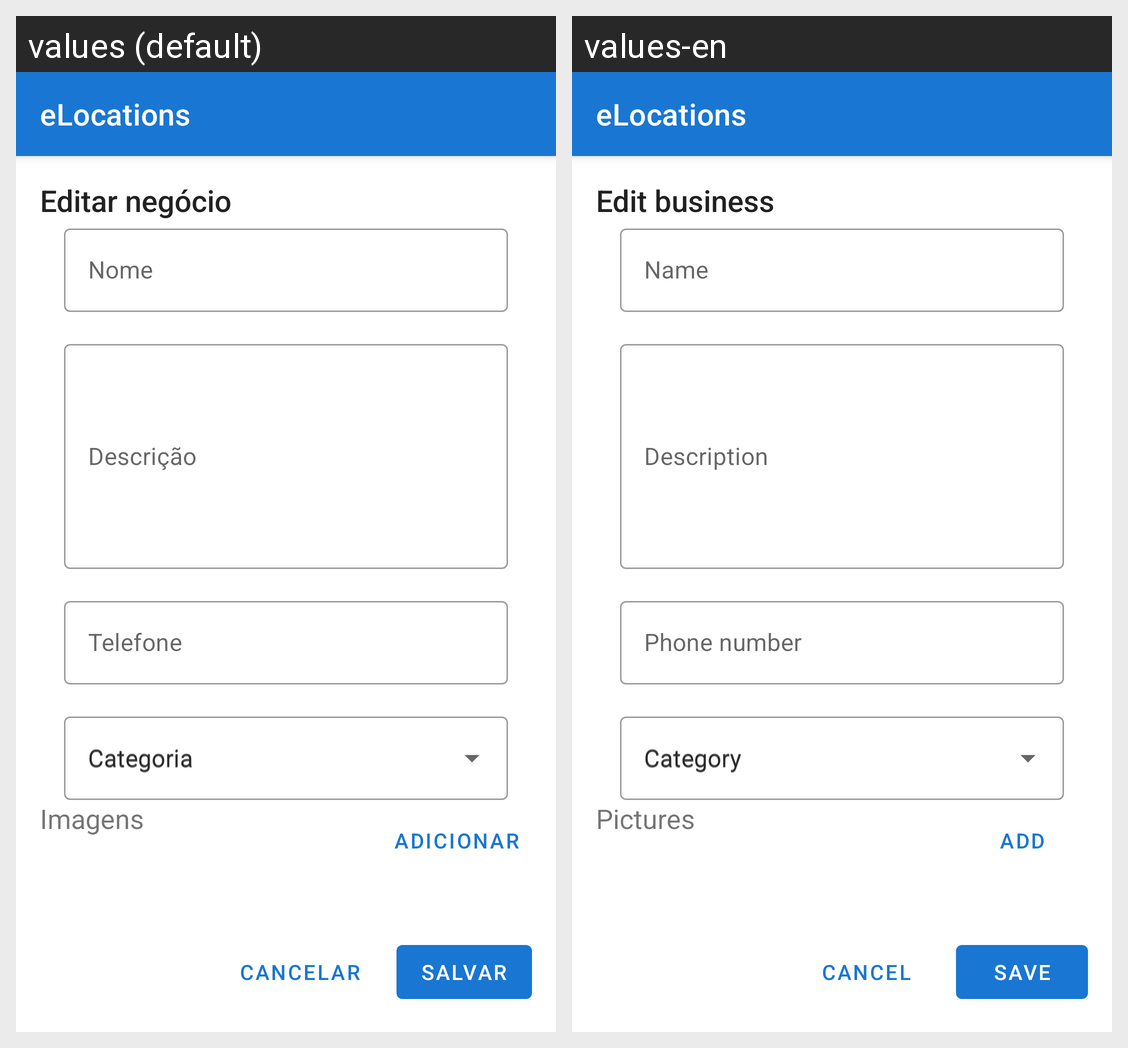

Locale-by-locale string values for the Android screen shown in this grid:
Android screen res/layout/activity_edit.xml rendered under 2 locales, left to right: values (default), values-en. Device: Nexus 5 (rendered at 1080×1920; each locale shown at half size, 540×960, under a caption strip naming it); theme Theme.ELocations.
Strings drawn on this screen, with the default value and each locale's value (text and hints the layout hard-codes, and strings that could not be matched under every locale, appear in the picture but are not listed):

app_name
  values: eLocations
  values-en: eLocations

action_edit_business
  values: Editar negócio
  values-en: Edit business

label_name
  values: Nome
  values-en: Name

label_description
  values: Descrição
  values-en: Description

label_number
  values: Telefone
  values-en: Phone number

label_category
  values: Categoria
  values-en: Category

label_pictures
  values: Imagens
  values-en: Pictures

action_add
  values: Adicionar
  values-en: Add

action_save
  values: Salvar
  values-en: Save

action_cancel
  values: Cancelar
  values-en: Cancel
